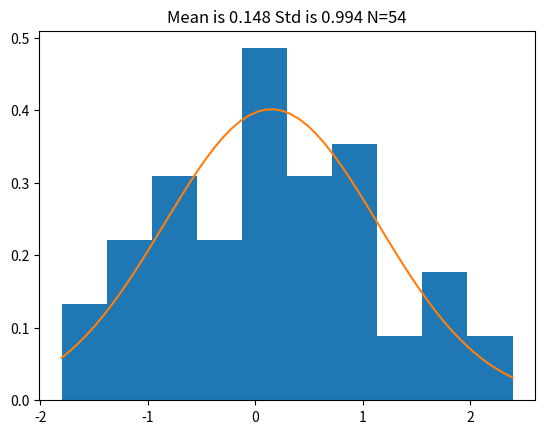
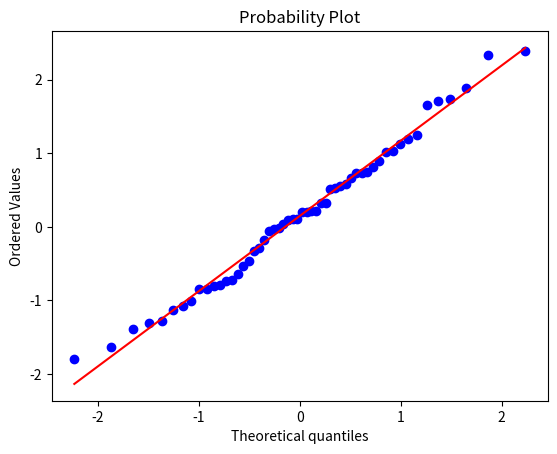

Source code (Python) for these figures, in order:
import numpy as np
import seaborn as sns
import matplotlib.pyplot as plt
from scipy import stats as sts
import pandas as pd

# Generate random data according to an normal distribution and amount of random N
N=np.random.randint(25,75) # Number of observations (samples) to generate
data = sts.norm.rvs(size=N)
# Calculate the mean and standard deviation
mean = np.mean(data)
std = np.std(data)

# Plot the data aas relative freq histogram 
plt.hist(data, density=True)
plt.title( f"Mean is {mean:.3f} Std is {std:.3f} N={N}")

# Plot normal distribution
x = np.linspace(min(data), max(data), N)
plt.plot(x, sts.norm.pdf(x, mean, std))

plt.show()

# 2. Q-Q plot
plt.figure()
plt.title( f"Mean is {mean:.3f} Std is {std:.3f} N={N}")
sts.probplot(data, dist="norm", plot=plt)
plt.show()

# 3. Shapiro-Wilk test
print(sts.shapiro(data))
# The test statistic is a two-sided p-value.
# The p-value is the probability of obtaining a test statistic at least as extreme as the one that was actually observed, given the null hypothesis.
# The p-value is a probability that the data is drawn from the distribution that the null hypothesis claims.
# The p-value is less than 0.05, so the data is unlikely to come from a normal distribution.

# 4. Anderson-Darling test
print(sts.anderson(data))

# 5. Kolmogorov-Smirnov test
print(sts.kstest(data, 'norm'))

# 6. KS-Lilleforce test
print(sts.kstest(data, 'norm', alternative='less'))

# 7. Chi-square test
print(sts.chisquare(data))
